Dataset: split (GitHub, AntoineMLD/engravedetect-final). Classes: arc, balance, carré, cercle, cintre, coupe, coureur, csl, double triangle, e with double accent, e coeur, e courbe, e courbebasse, e oeil, e soleil, eas, epsilon e, figma, fleche, hexagon, isi, losange, diamond triangle square circle, lune, m symbol, washing machine, manette, n encoche, neo, neutron, music note, o courbebasse, oeil a, oeilprofil, omega, ordi, pont, road, s carre, s cercle, s losange, sigma, soleil, tortue, triangle, triangle square, triangle square circle, vcercle, wifi, wifi rectangle, étoile.

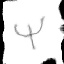
Label: epsilon e

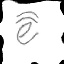
Label: e with double accent

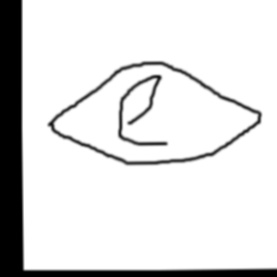
Label: e oeil

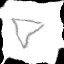
Label: triangle

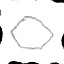
Label: hexagon

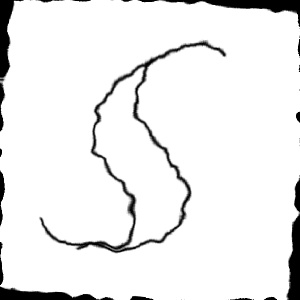
Label: figma
